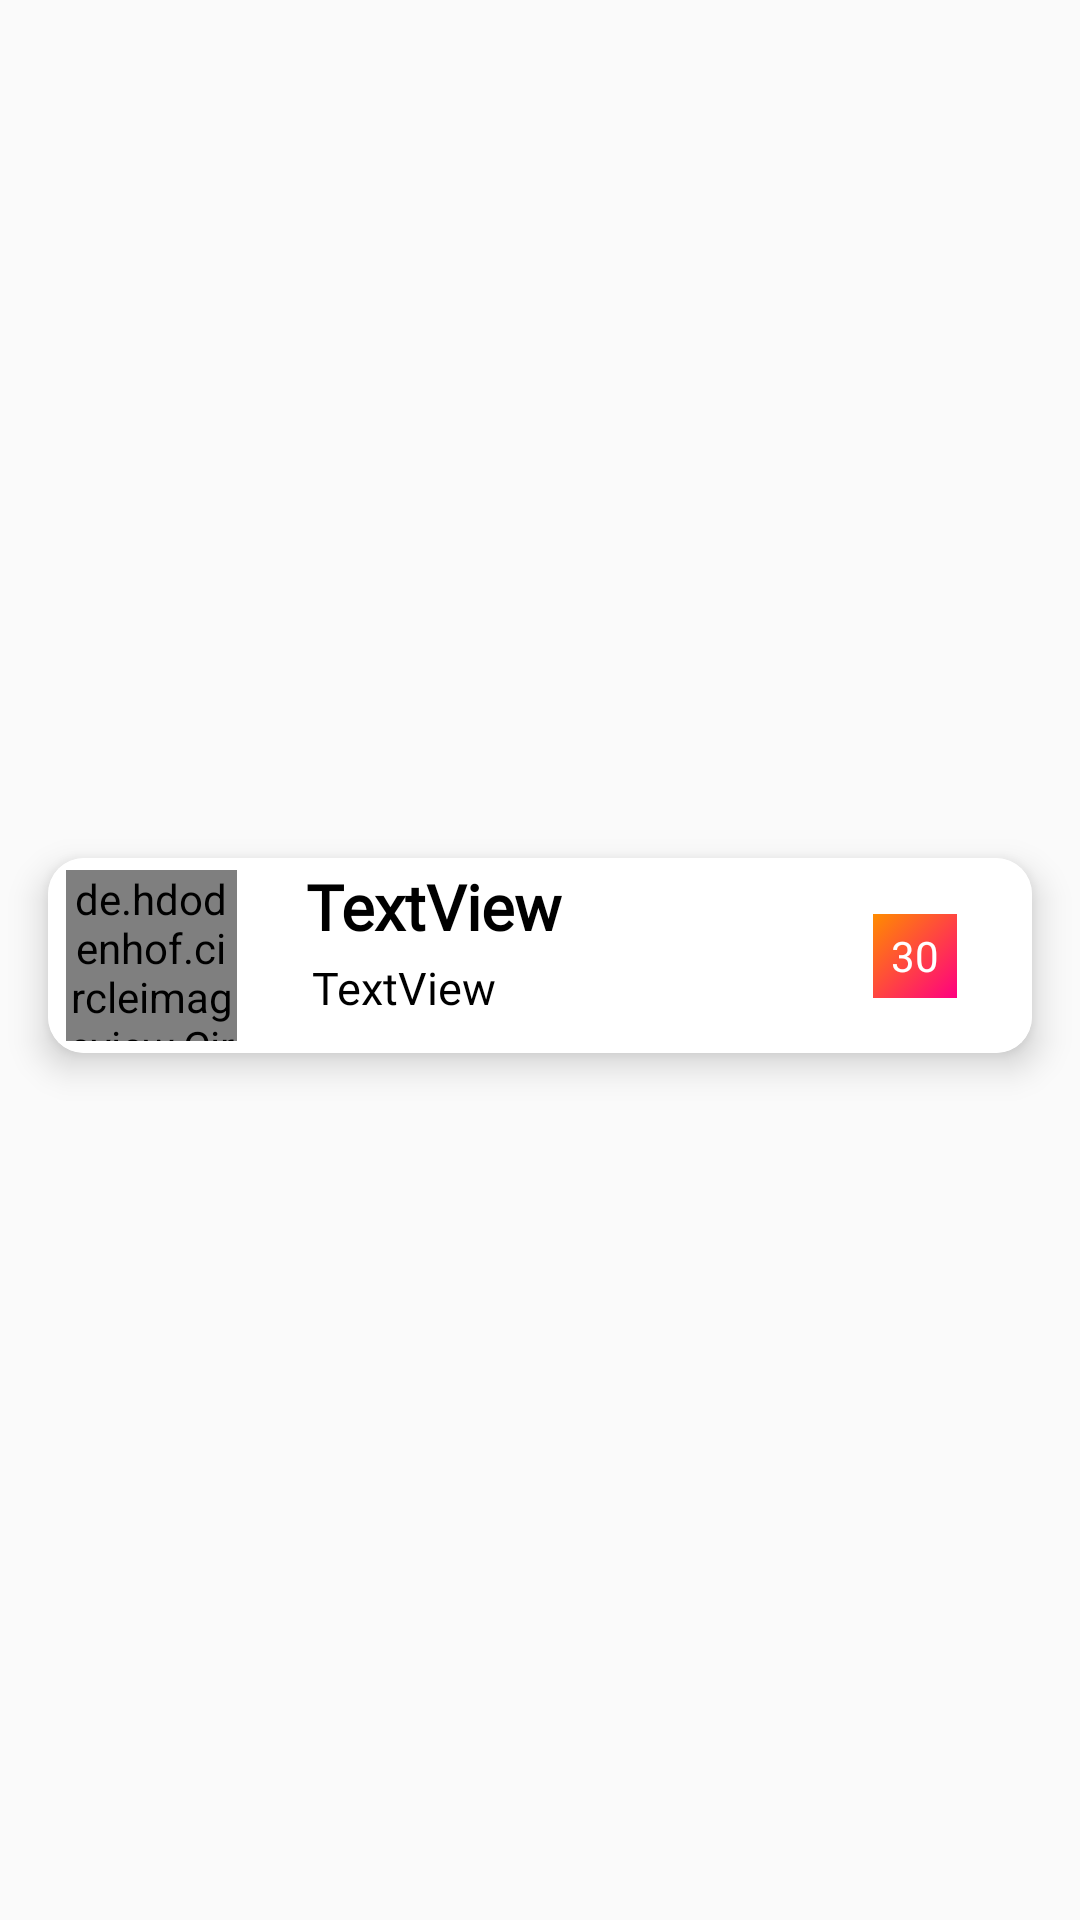

Reconstruct the res/layout file that produces this screen, plus the resources it refers to.
<!-- AndroidManifest.xml: application theme AppTheme -->
<!-- res/layout/newmessage.xml -->
<?xml version="1.0" encoding="utf-8"?>
<androidx.constraintlayout.widget.ConstraintLayout xmlns:android="http://schemas.android.com/apk/res/android"
    xmlns:app="http://schemas.android.com/apk/res-auto"
    xmlns:tools="http://schemas.android.com/tools"
    android:layout_width="match_parent"
    android:layout_height="wrap_content"
    android:fitsSystemWindows="true"
    android:orientation="horizontal"
    android:padding="1dp"
    tools:context=".MainActivity">

    <androidx.cardview.widget.CardView

        android:id="@+id/card"
        android:layout_width="match_parent"
        android:layout_height="wrap_content"
        android:layout_alignParentStart="true"
        android:layout_alignParentTop="false"
        android:layout_alignParentBottom="false"
        android:layout_marginStart="15dp"
        android:layout_marginTop="3dp"
        android:layout_marginEnd="15dp"
        android:layout_marginBottom="6dp"
        android:background="@drawable/recycleround"
        android:dividerHeight="0.0px"
        android:elevation="10dp"
        android:foregroundGravity="left"
        app:cardBackgroundColor="#FFFFFF"
        app:cardCornerRadius="12dp"
        app:cardElevation="7dp"
        app:cardMaxElevation="30dp"
        app:cardPreventCornerOverlap="false"
        app:cardUseCompatPadding="false"
        app:layout_constraintBottom_toBottomOf="parent"
        app:layout_constraintEnd_toEndOf="parent"
        app:layout_constraintStart_toStartOf="parent"
        app:layout_constraintTop_toTopOf="parent">


        <androidx.constraintlayout.widget.ConstraintLayout
            android:id="@+id/lay"
            android:layout_width="match_parent"
            android:layout_height="wrap_content"
            android:background="#FFFFFF"
            android:backgroundTint="#FFFFFF"
            android:fitsSystemWindows="true"
            android:padding="1dp"
            tools:context=".MainActivity">


            <TextView
                android:id="@+id/naam"
                android:layout_width="255dp"
                android:layout_height="30dp"
                android:layout_above="@+id/status"
                android:layout_alignParentEnd="true"
                android:layout_marginStart="15dp"
                android:layout_toEndOf="@+id/profile"
                android:fontFamily="@font/cabin_bold"
                android:padding="1dp"
                android:paddingStart="8dp"
                android:paddingEnd="8dp"
                android:text="TextView"
                android:textColor="#000000"
                android:textSize="21dp"
                android:textStyle="bold"
                android:transitionName="name"
                app:layout_constraintStart_toEndOf="@+id/profile"
                app:layout_constraintTop_toTopOf="parent" />

            <de.hdodenhof.circleimageview.CircleImageView
                android:id="@+id/profile"
                android:layout_width="57dp"
                android:layout_height="57dp"
                android:layout_marginStart="5dp"
                android:layout_marginTop="3dp"
                android:layout_marginBottom="3dp"
                android:src="@mipmap/ic_foreground"
                app:civ_border_color="#3f51b5"
                app:civ_border_width="0dp"
                app:civ_shadow="true"
                app:civ_shadow_color="#3f51b5"
                app:civ_shadow_radius="10dp"
                app:layout_constraintBottom_toBottomOf="parent"
                app:layout_constraintStart_toStartOf="parent"
                app:layout_constraintTop_toTopOf="parent" />

            <TextView
                android:id="@+id/status"
                android:layout_width="wrap_content"
                android:layout_height="28dp"
                android:layout_below="@+id/name"
                android:layout_alignParentStart="true"
                android:layout_marginStart="15dp"
                android:background="#FFFFFF"
                android:fontFamily="@font/cabin"
                android:inputType="textMultiLine"
                android:maxWidth="290dp"
                android:minWidth="80dp"
                android:padding="2dp"
                android:paddingStart="10dp"
                android:paddingEnd="10dp"
                android:text="TextView"
                android:textAlignment="viewStart"
                android:textColor="#000000"
                android:textSize="15sp"
                android:visibility="visible"
                app:layout_constraintStart_toEndOf="@+id/profile"
                app:layout_constraintTop_toBottomOf="@+id/naam" />

            <TextView
                android:id="@+id/counter"
                android:layout_width="28dp"
                android:layout_height="28dp"
                android:layout_marginEnd="24dp"
                android:background="@drawable/gradient"
                android:fontFamily="@font/cabin_semibold"
                android:gravity="center|center_horizontal|center_vertical"
                android:text="30"
                android:textAlignment="center"
                android:textColor="#FFFFFF"
                app:layout_constraintBottom_toBottomOf="parent"
                app:layout_constraintEnd_toEndOf="parent"
                app:layout_constraintTop_toTopOf="parent" />

        </androidx.constraintlayout.widget.ConstraintLayout>

    </androidx.cardview.widget.CardView>

</androidx.constraintlayout.widget.ConstraintLayout>
<!-- resources referenced by this layout -->
<resources>
  <!-- drawable gradient (drawable-v24) -->
  <?xml version="1.0" encoding="UTF-8"?>
  <selector xmlns:android="http://schemas.android.com/apk/res/android">
      <item>
          <shape>
  
  
  
  
  
  
              <gradient
                  android:startColor="#FF8C00"
                  android:endColor="#FF0080"
                  android:angle="315"
                  android:type="linear"
                  />
          </shape>
      </item>
  </selector>
  <!-- drawable recycleround (drawable-v24) -->
  <?xml version="1.0" encoding="utf-8"?>
  <shape xmlns:android="http://schemas.android.com/apk/res/android" >
      <stroke
          android:width="1dp"
          android:color="#FFFFFF" />
  
      <solid android:color="#f0f0f2" />
      <corners
          android:bottomRightRadius="15dp"
          android:topRightRadius="15dp"
          android:topLeftRadius="15dp"
          android:bottomLeftRadius="0dp"/>
  
  </shape>
  <!-- mipmap ic_foreground: png bitmap (mipmap-hdpi, 9334 bytes) -->
  <style name="AppTheme" parent="Theme.AppCompat.Light.NoActionBar">
          
          <item name="colorPrimary">@color/colorPrimary</item>
          <item name="colorPrimaryDark">@color/colorPrimaryDark</item>
          <item name="colorAccent">@color/colorAccent</item>
          <item name="buttonStyle">@style/MyButton</item>
          <item name="android:windowTranslucentStatus">true</item>
          <item name="android:navigationBarColor">@color/pink</item>
          
          <item name="android:windowActivityTransitions">true</item>
  
          
          <item name="android:windowEnterTransition">@android:transition/slide_left</item>
          <item name="android:windowExitTransition">@android:transition/slide_right</item>
  
          
  
  
  
  
      </style>
  <color name="colorPrimary">#FFC107</color>
  <color name="colorPrimaryDark">#f5f2f2</color>
  <color name="colorAccent">#FFFFFF</color>
  <style name="MyButton" parent="Widget.AppCompat.Button">
          <item name="android:textAllCaps">false</item>
      </style>
  <color name="pink">#FF0F53</color>
</resources>
